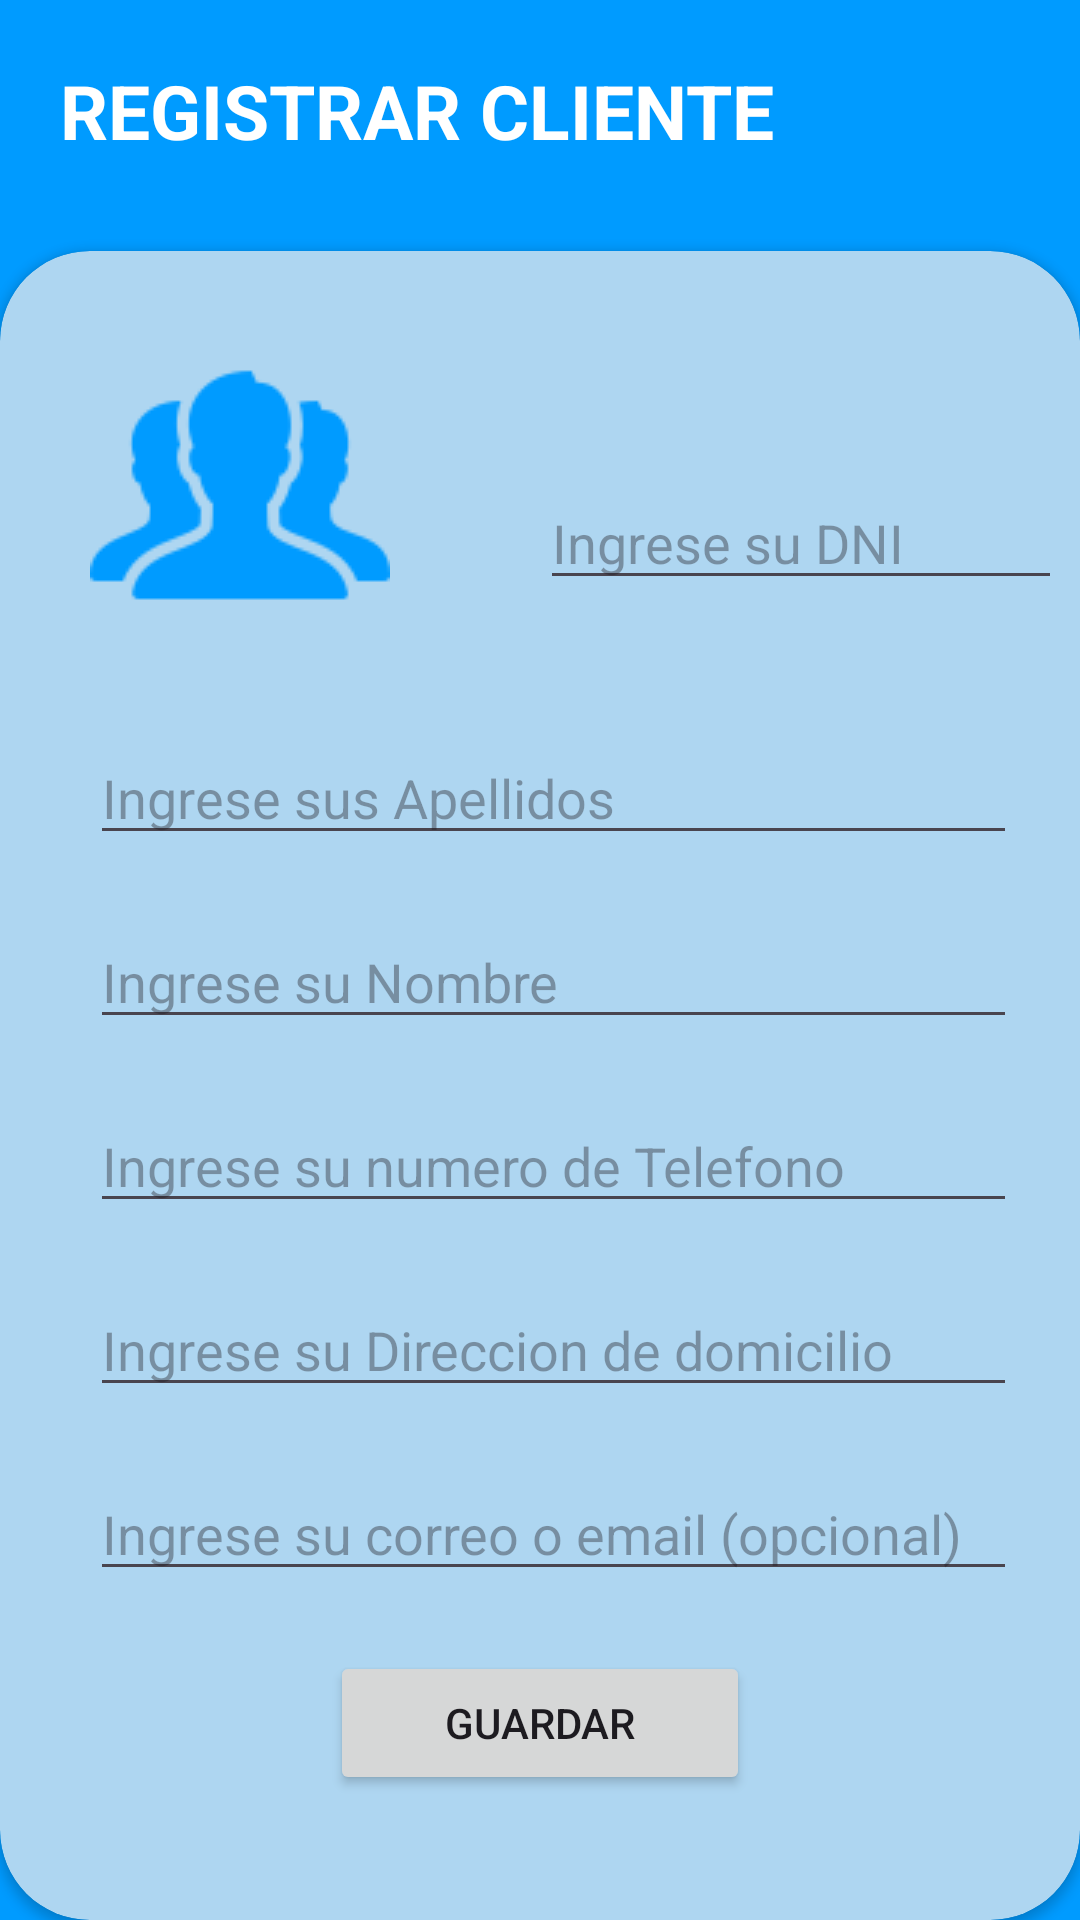

This screen was rendered from an Android layout file. Write that file and the resources it references.
<!-- AndroidManifest.xml: application theme Theme.AppMovil1526631Silva -->
<!-- res/layout/activity_registrar_cliente.xml -->
<?xml version="1.0" encoding="utf-8"?>
<LinearLayout xmlns:android="http://schemas.android.com/apk/res/android"
    xmlns:app="http://schemas.android.com/apk/res-auto"
    xmlns:tools="http://schemas.android.com/tools"
    android:id="@+id/main"
    android:layout_width="match_parent"
    android:layout_height="match_parent"
    tools:context=".registrar_cliente"
    android:background="#009bff"
    android:orientation="vertical">

    <TextView
        android:layout_width="match_parent"
        android:layout_height="wrap_content"
        android:text="REGISTRAR CLIENTE"
        android:textStyle="bold"
        android:textColor="@color/white"
        android:textSize="25sp"
        android:padding="20dp">
    </TextView>

    <androidx.cardview.widget.CardView
        android:layout_width="match_parent"
        android:layout_height="match_parent"
        app:cardCornerRadius="30dp"
        android:backgroundTint="#aed6f1"
        android:layout_marginTop="10dp">

        <GridLayout
            android:layout_width="wrap_content"
            android:layout_height="wrap_content"
            android:columnCount="2"
            android:rowCount="1"
            android:padding="10dp"
            android:layout_marginTop="20dp"
            android:layout_marginStart="20dp">

            <ImageView
                android:layout_width="match_parent"
                android:layout_height="match_parent"
                android:src="@drawable/clientes"
                android:layout_column="0"
                android:layout_row="0"/>

            <EditText
                android:id="@+id/txt_DNI_cliente"
                android:layout_width="200dp"
                android:layout_height="wrap_content"
                android:layout_column="1"
                android:layout_row="0"
                android:layout_marginStart="50dp"
                android:layout_marginTop="45dp"
                android:hint="Ingrese su DNI"
                android:textColor="@color/black"
                android:inputType="number"/>
        </GridLayout>

        <LinearLayout
            android:layout_width="match_parent"
            android:layout_height="match_parent"
            android:padding="10dp"
            android:layout_marginTop="150dp"
            android:orientation="vertical">

            <EditText
                android:id="@+id/txt_apellido_cliente"
                android:layout_width="match_parent"
                android:layout_height="wrap_content"
                android:layout_marginStart="20dp"
                android:layout_marginEnd="11dp"
                android:hint="Ingrese sus Apellidos"
                android:inputType="text"
                android:textColor="@color/black"/>

            <EditText
                android:id="@+id/txt_nombre_cliente"
                android:layout_width="match_parent"
                android:layout_height="wrap_content"
                android:layout_marginStart="20dp"
                android:layout_marginEnd="11dp"
                android:layout_marginTop="20dp"
                android:hint="Ingrese su Nombre"
                android:inputType="text"
                android:textColor="@color/black"/>

            <EditText
                android:id="@+id/txt_telefono_cliente"
                android:layout_width="match_parent"
                android:layout_height="wrap_content"
                android:layout_marginStart="20dp"
                android:layout_marginEnd="11dp"
                android:layout_marginTop="20dp"
                android:hint="Ingrese su numero de Telefono"
                android:inputType="number"
                android:textColor="@color/black"/>

            <EditText
                android:id="@+id/txt_direccion_cliente"
                android:layout_width="match_parent"
                android:layout_height="wrap_content"
                android:layout_marginStart="20dp"
                android:layout_marginEnd="11dp"
                android:layout_marginTop="20dp"
                android:hint="Ingrese su Direccion de domicilio"
                android:inputType="text"
                android:textColor="@color/black"/>

            <EditText
                android:id="@+id/txt_email_cliente"
                android:layout_width="match_parent"
                android:layout_height="wrap_content"
                android:layout_marginStart="20dp"
                android:layout_marginEnd="11dp"
                android:layout_marginTop="20dp"
                android:hint="Ingrese su correo o email (opcional)"
                android:inputType="textEmailAddress"
                android:textColor="@color/black"/>

            <Button
                android:id="@+id/btn_guardar_cliente"
                android:layout_width="match_parent"
                android:layout_height="wrap_content"
                android:layout_marginTop="20dp"
                android:layout_marginStart="100dp"
                android:layout_marginEnd="100dp"
                android:text="GUARDAR"/>
        </LinearLayout>

    </androidx.cardview.widget.CardView>

</LinearLayout>
<!-- resources referenced by this layout -->
<resources>
  <color name="black">#FF000000</color>
  <color name="white">#FFFFFFFF</color>
  <!-- drawable clientes: png bitmap (drawable, 2250 bytes) -->
  <style name="Theme.AppMovil1526631Silva" parent="Base.Theme.AppMovil1526631Silva" />
  <style name="Base.Theme.AppMovil1526631Silva" parent="Theme.Material3.DayNight.NoActionBar">
          
          
      </style>
</resources>
